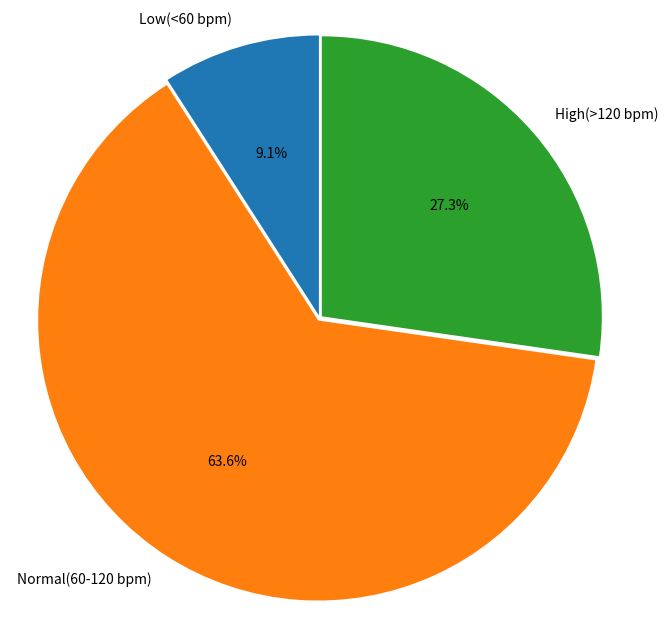

Write the Python code that produced this figure.
heart_rates=[72,60,126,85,90,59,76,131,88,121,64]
mean_heart_rates=sum(heart_rates)/len(heart_rates)
print("There are "+str(len(heart_rates))+" patients in the dataset")
print("The mean heart rates is:"+str(mean_heart_rates)+"bpm")
low=0
normal=0
high=0
for i in heart_rates:
    if i < 60:
        low+=1
    elif i <=120:
        normal+=1
    else:
        high+=1
print(f"Heart rates categories:")
print(f"Low:{low} patients")
print(f"Normal:{normal} patients")
print(f"High:{high} patients")
if low > normal and low > high:
    max="low"
elif normal > high:
    max="normal"
else:
    max="high"
print("The largest category is:"+max)
import matplotlib.pyplot as plt
plt.figure(figsize=(8,8))
labels=['Low(<60 bpm)','Normal(60-120 bpm)','High(>120 bpm)']
sizes=[low,normal,high]
colors=['lightblue','lightpink','yellow']
explode=(0.01,0.01,0.01)
plt.pie(sizes,explode=explode,labels=labels,autopct='%1.1f%%',shadow=False,startangle=90)
plt.axis('equal')
plt.show()
